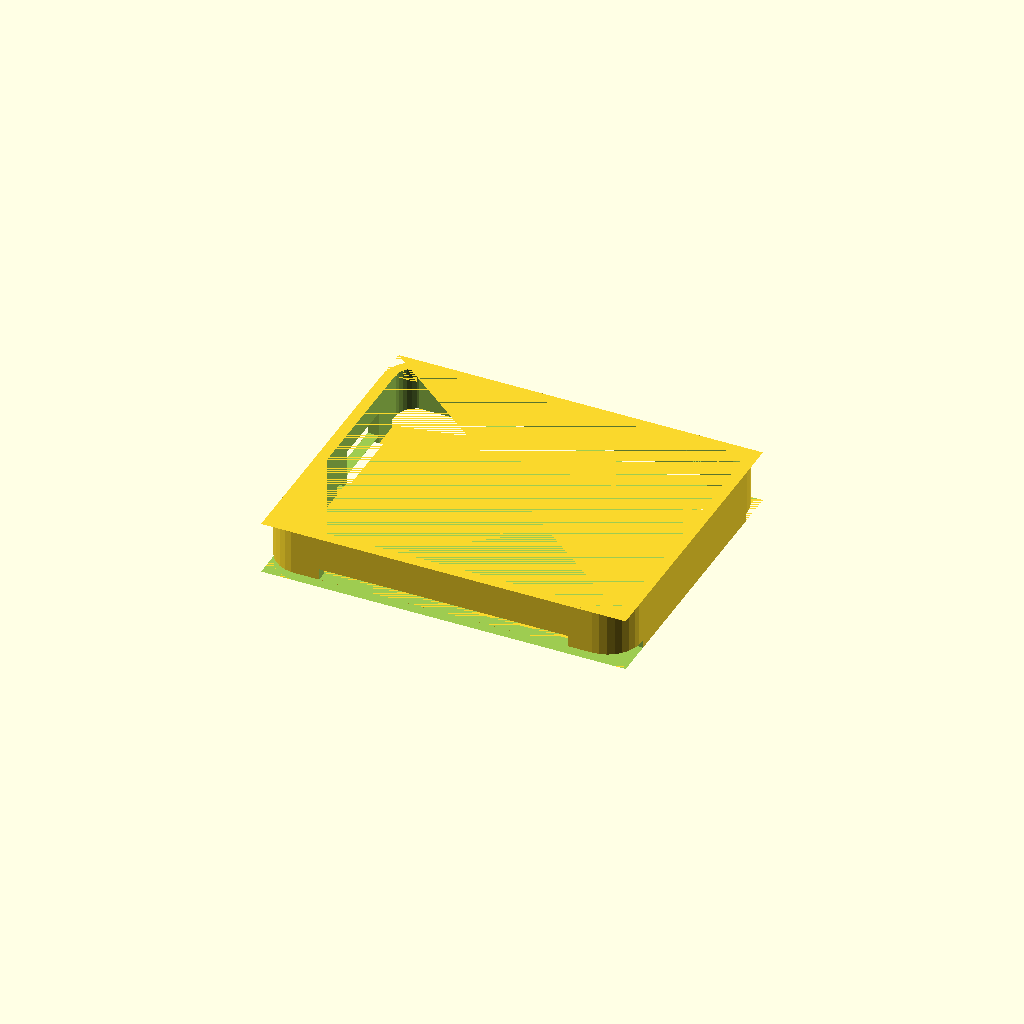
Cell 1: rendered with the file's own defaults.
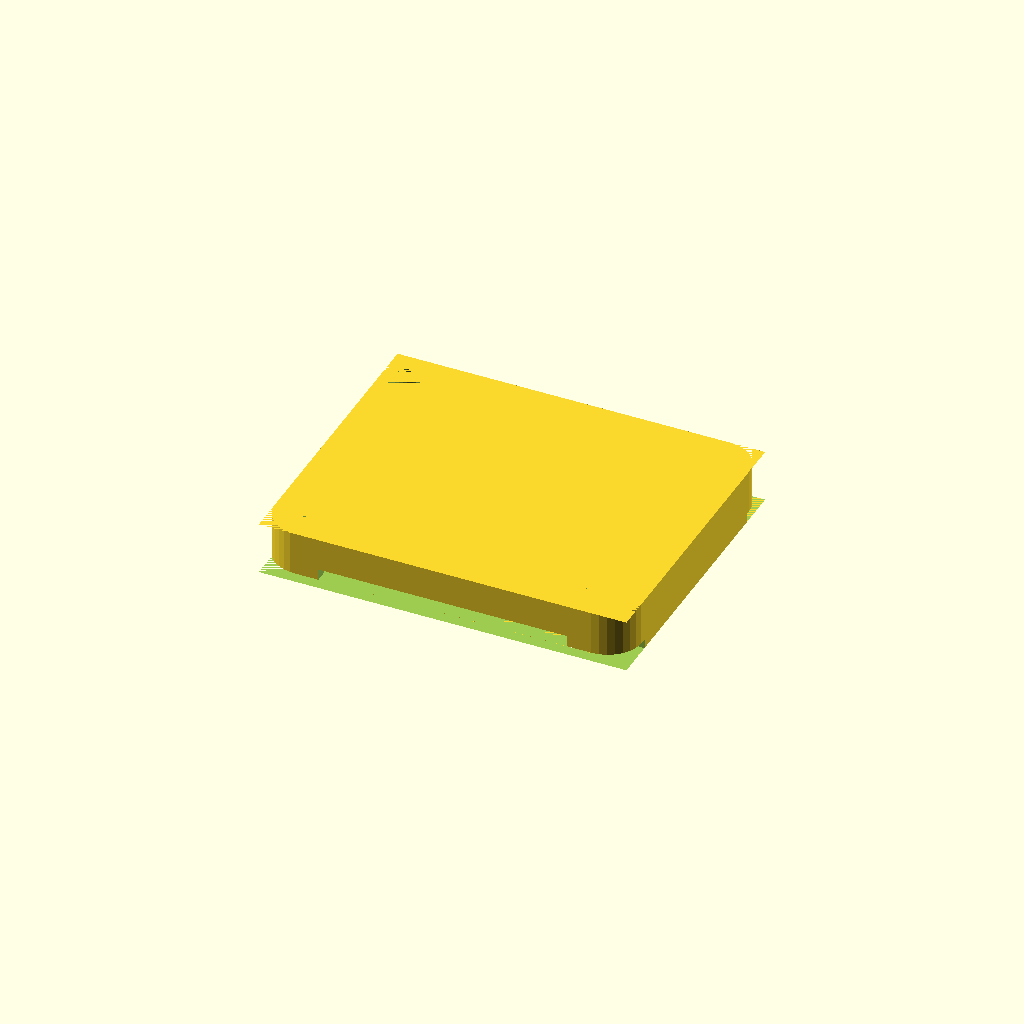
Cell 2: printerOffset = 0.4 (everything else at default).
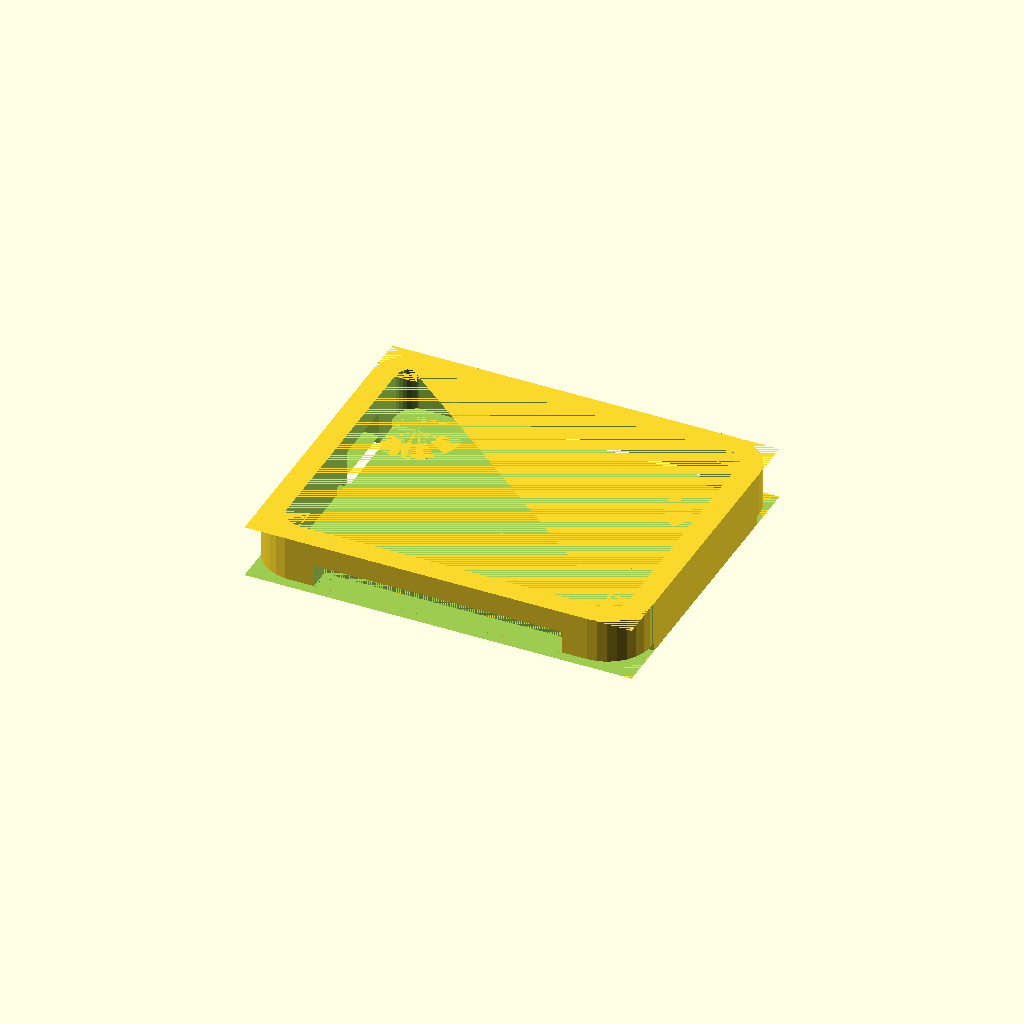
Cell 3: caseThickness = 3 (everything else at default).
All cells are drawn from one camera (rotation 55°, 0°, 25°, orthographic, colour scheme Cornfield), so only the parameter changes between them.
OpenSCAD source file card10.scad:
//$fa = 0.5;
$fs = 0.5;

//printerSettings
printerOffset = 0.2;
caseThickness = 1.5;
layerHeight = 0.16;

//bottompcb
bottomPcbThickness = 1+printerOffset/2;
bottomPcbWidth = 45;
bottomPcbHeight = 38.2;
bottomEdgeDiameter = 4.5;

//wristband
wristbandHolderWidth = 6;
wristbandHolderHeight = 0.6;
wristbandHolderHeightAroundScrew = 0.2;
wristbandHolderInsetY = 0.5;

//contactPins
contactPinWidth = 33;
contactPinHeigth = 3;
contactPinDistanceX = 6;

//screws
bottomScrewDistanceX = 3;
bottomScrewDistanceY = 4.5;
topScrewDistanceX = bottomScrewDistanceX;
topScrewDistanceY = 3.25;
ScrewDistanceX = 39;
ScrewDistanceY = 29;
screwHeadDiameter = 4+printerOffset;
screwHeadHeight = 0.5;
screwDiameter = 2;

//spacer
distancePcbs = 5;
topPcbOffset = bottomScrewDistanceY-topScrewDistanceY;

//topPcb
topCaseThickness = 2;
topPcbWidth = bottomPcbWidth;
topPcbHeight = 35.7;
topPcbEdgeDiameter = 2.75;
topPcbThickness = bottomPcbThickness;

//buttons
buttonHeight = 1.5;
buttonWidth = 3.8+printerOffset;
buttonDepth = 3.2+printerOffset;
buttonSolderPadsWidth = 1;
buttonSolderPadHeight = buttonHeight/2;

//buttonPositions
button1x = 0;
button1Y = 23.5-printerOffset/2;

button2x = 0;
button2Y = 7.8-printerOffset/2;

button3x = topPcbWidth-buttonDepth+printerOffset/2;
button3Y = 7-printerOffset/2;

button4x = topPcbWidth-buttonDepth+printerOffset/2;
button4Y = 13-printerOffset/2;

//display and connector
displayHeight = 13.5+printerOffset*2;
displayWidth = 28+printerOffset*2;
displayThickness = topCaseThickness-layerHeight;
displayCableHeight = 9+printerOffset;
displayCableWidth = 2+printerOffset;

//please check those two values, may vary due to flexible mount
//measured from top pcb corner to corner of display (both bottom-left)
displayPositionX = 8.5-printerOffset;
displayPositionY = 12-printerOffset;
displayCablePositonY = 2-printerOffset/2;

//actual visible area of display
displayBacklightHeight = 11.5;
displayBacklightWidth = 22.5;
//position of visible area relative to bottom-left corner of display
displayBacklightPosX = 4.6;
displayBacklightPosY = 1.3;

//Heartbeat sensor
sensorHeight = 3.6 + printerOffset;
sensorWidth = 5.8 + printerOffset;
sensorThickness = 1.5;
sensorPosX = 23.1 - printerOffset/2; //23
sensorPosY = 2.5 -printerOffset/2; //2.8
heartbeatSensorOvalDiameter = 12;

//frontResistor
resistorHeight = 1.2 + printerOffset;
resistorWidth = 2.6;
resistorDepth = 1.2;
resistorX = 27.5;
resistorY = 31;

//frontLed/ir sensor
ledHeight = resistorHeight;
ledWidth = resistorWidth;
ledThickness = topCaseThickness+1; //-0.15
ledPosX = resistorX + 3;
ledPosY = resistorY;

//rgbLeds
rgbLedsHeight = 2.25+printerOffset;
rgbLedsWidth = 2.25+printerOffset;
rgbLedsThickness = topCaseThickness-layerHeight;
rgbLedsBeginPosX = 6.7-printerOffset/2;
//LEFT edge of the last rgbLed
rgbLedsEndPosX = 36-printerOffset/2;
rgbLedsPosY = 33-printerOffset/2;
rgbLedsNumber = 11;
rgbLedsDistance = (rgbLedsEndPosX-rgbLedsBeginPosX)/(rgbLedsNumber-1);

//card10 finger contact pins
contactPinSmallDiameter = 8;
contactPinLargeDiameter = 12;
conatctPinThickness = topCaseThickness;
contactPinLeftX = 16;
contactPinRightX = 32.5;
contactPinY = 4.5;
contactPinScaleYFactor = 0.8;

//rocket leds
rocketRoundPosX = 6;
rocketRoundPosY = 19.5;
rocketLinesPosX = 20.5;
rocketLinesPosY = 30;
rocketLeafPosX = 38.5;
rocketLeadPosY = 15;

//jumperSpare
jumperHeight = 2+printerOffset;
jumperWidth = 3+printerOffset;
jumperThickness = 1;
jumperPosX = 39-printerOffset/2;
jumperPosY = 18.3-printerOffset/2;

//klicker
klickerDistance = 0.9;
klickerLength = 5;
klickerMountWidth = 2;
klickerArmThickness = 1;
klickerCylinderPosX = 5;
klickerCylinderMaxWidth = 1;
klickerCylinderScaleFactor = 0.5;
klickerAngle = 30;

//sideCover
sideCoverHeight = bottomPcbThickness+topPcbThickness+distancePcbs-printerOffset;
sideCoverThickness = caseThickness;

//typeC
typeCHeight = 3.2+printerOffset;
typeCWidth = 9+printerOffset;
typeCPosY = 19.5+topPcbOffset; //fromTopPlate

//pcbOverhangs
pcbOverhangThickness = 2;
pcbOverhangDepth = 1;
pcbOverhangPosY = 18;

//pcb spacer
spacerThickness = 3;
spacerHeight = distancePcbs;
spacerInnerDiameter = 1.6 + printerOffset;

//choose which elements to display
//bottom cover
    //bottomPcbCover();
//top cover  
    //positionedTopCover();
    //topCover();
//side cover
    //positionedSideCover();
    sideCover();
//whole case
    //case();
    
//Spacer
    //positionedSpacer();
    //pcbSpacerHex();
    

module case(){
    positionedTopCover();
    positionedSideCover();
    bottomPcbCover();
}
    
module positionedTopCover(){
    translate([0,0,distancePcbs+bottomPcbThickness+topPcbThickness+caseThickness])topCover();
}

module positionedSideCover(){
    translate([0,0,caseThickness+printerOffset/2])sideCover();
}

module positionedSpacer(){
    translate([bottomScrewDistanceX+ScrewDistanceX,bottomScrewDistanceY,caseThickness+bottomPcbThickness+spacerHeight/2+printerOffset/2])pcbSpacerHex();
}

module bottomPcbCover(){
    difference(){
        hull(){
            difference(){
                cube([bottomPcbWidth,bottomPcbHeight,caseThickness]);
                //edge cutting
                rotate([0,0,180])bottomEdgeNegative();
                translate([bottomPcbWidth,bottomPcbHeight,0])rotate([0,0,0])bottomEdgeNegative();
                translate([0,bottomPcbHeight,0])rotate([0,0,90])bottomEdgeNegative();
                translate([bottomPcbWidth,0,0])rotate([0,0,-90])bottomEdgeNegative();
            }
            translate([0,0,caseThickness-0.1])sideCoverRaw(0.1);
        }

        //screw cuttings
        translate([bottomScrewDistanceX,bottomScrewDistanceY,-wristbandHolderHeightAroundScrew])screwNegative(caseThickness);
        translate([bottomScrewDistanceX+ScrewDistanceX,bottomScrewDistanceY,-wristbandHolderHeightAroundScrew])screwNegative(caseThickness);
        translate([bottomScrewDistanceX,bottomScrewDistanceY+ScrewDistanceY,-wristbandHolderHeightAroundScrew])screwNegative(caseThickness);
        translate([bottomScrewDistanceX+ScrewDistanceX,bottomScrewDistanceY+ScrewDistanceY,-wristbandHolderHeightAroundScrew])screwNegative(caseThickness);
    
        //wristbandCuttings
        translate([contactPinDistanceX,-contactPinHeigth,0])cube([contactPinWidth,bottomPcbHeight*2,caseThickness]);
        
        
        translate([bottomScrewDistanceX,bottomScrewDistanceY-wristbandHolderInsetY,caseThickness-wristbandHolderHeight])cube([ScrewDistanceX,wristbandHolderWidth,wristbandHolderHeight]);
        
        translate([bottomScrewDistanceX,bottomScrewDistanceY + ScrewDistanceY - wristbandHolderWidth+wristbandHolderInsetY,caseThickness-wristbandHolderHeight])cube([ScrewDistanceX,wristbandHolderWidth,wristbandHolderHeight]);
        
        translate([0,bottomScrewDistanceY-wristbandHolderWidth/2,caseThickness-wristbandHolderHeightAroundScrew])cube([bottomPcbWidth,wristbandHolderWidth*1.5-wristbandHolderInsetY,wristbandHolderHeightAroundScrew]);
        
        translate([0,bottomScrewDistanceY+wristbandHolderWidth/2+ScrewDistanceY-(wristbandHolderWidth*1.5-wristbandHolderInsetY),caseThickness-wristbandHolderHeightAroundScrew])cube([bottomPcbWidth,wristbandHolderWidth*1.5-wristbandHolderInsetY,wristbandHolderHeightAroundScrew]);
    
    }
    
    //typeC overlap
    translate([-sideCoverThickness-printerOffset,typeCPosY+printerOffset,caseThickness])cube([sideCoverThickness,typeCWidth-printerOffset*2,bottomPcbThickness]);
}

module bottomPcbCoverFull(){
    difference(){
        hull(){
            difference(){
                cube([bottomPcbWidth,bottomPcbHeight,caseThickness]);
                //edge cutting
                rotate([0,0,180])bottomEdgeNegative();
                translate([bottomPcbWidth,bottomPcbHeight,0])rotate([0,0,0])bottomEdgeNegative();
                translate([0,bottomPcbHeight,0])rotate([0,0,90])bottomEdgeNegative();
                translate([bottomPcbWidth,0,0])rotate([0,0,-90])bottomEdgeNegative();
            }
            translate([0,0,caseThickness-0.1])sideCoverRaw(0.1);
        }

        //screw cuttings
        translate([bottomScrewDistanceX,bottomScrewDistanceY,0])screwNegative(caseThickness);
        translate([bottomScrewDistanceX+ScrewDistanceX,bottomScrewDistanceY,0])screwNegative(caseThickness);
        translate([bottomScrewDistanceX,bottomScrewDistanceY+ScrewDistanceY,0])screwNegative(caseThickness);
        translate([bottomScrewDistanceX+ScrewDistanceX,bottomScrewDistanceY+ScrewDistanceY,0])screwNegative(caseThickness);
    
        //contactPinCuttings
        translate([contactPinDistanceX,-contactPinHeigth,0])cube([contactPinWidth,contactPinHeigth*2,caseThickness]);
        translate([contactPinDistanceX,bottomPcbHeight-contactPinHeigth,0])cube([contactPinWidth,contactPinHeigth*2,caseThickness]);
    
    }
    
    //typeC overlap
    translate([-sideCoverThickness-printerOffset,typeCPosY+printerOffset,caseThickness])cube([sideCoverThickness,typeCWidth-printerOffset*2,bottomPcbThickness]);
}

module bottomEdgeNegative(){
    translate([-bottomEdgeDiameter,-bottomEdgeDiameter,0]) difference(){
        cube([bottomEdgeDiameter,bottomEdgeDiameter,caseThickness]);
        cylinder(r=bottomEdgeDiameter, h=caseThickness);
    }
}

module topEdgeNegative(){
    translate([-topPcbEdgeDiameter,-topPcbEdgeDiameter,0]) difference(){
        cube([topPcbEdgeDiameter,topPcbEdgeDiameter,topCaseThickness]);
        cylinder(r=topPcbEdgeDiameter, h=topCaseThickness);
    }
}



module topCover(){
    union(){
        difference(){
            hull(){
                translate([0,topPcbOffset,0]) difference(){
                    cube([topPcbWidth,topPcbHeight,topCaseThickness]);
                    //edge cutting
                    rotate([0,0,180])topEdgeNegative();
                    translate([topPcbWidth,topPcbHeight,0])rotate([0,0,0])topEdgeNegative();
                    translate([0,topPcbHeight,0])rotate([0,0,90])topEdgeNegative();
                    translate([topPcbWidth,0,0])rotate([0,0,-90])topEdgeNegative();
                }
                sideCoverRaw(0.1);
            }
       
            translate([0,topPcbOffset,0]){
                //screw cuttings
                translate([topScrewDistanceX,topScrewDistanceY,0])screwNegativeRotated(topCaseThickness);

                translate([topScrewDistanceX+ScrewDistanceX,topScrewDistanceY,0])screwNegativeRotated(topCaseThickness);


                translate([topScrewDistanceX,topScrewDistanceY+ScrewDistanceY,0])screwNegativeRotated(topCaseThickness);


                translate([topScrewDistanceX+ScrewDistanceX,topScrewDistanceY+ScrewDistanceY,0])screwNegativeRotated(topCaseThickness);
    
                //button cutting
                translate([button1x,button1Y+buttonWidth,0]) mirror([0,1,0])buttonNegative();
                translate([button2x,button2Y,0]) buttonNegative();
                translate([button3x+buttonDepth,button3Y,0]) mirror([1,0,0])buttonNegative();
                translate([button4x+buttonDepth,button4Y+buttonWidth,0]) mirror([0,1,0]) mirror([1,0,0])buttonNegative();
    
                translate([displayPositionX,displayPositionY,0])displayNegative();
    
                //Heartbeat sensor cutting
                negativeHeartbeatSensor();

                //jumper-solder pads on the right of the display
                translate([jumperPosX,jumperPosY,0])cube([jumperWidth,jumperHeight,jumperThickness]);
                
                //front irLed-transceiver
                translate([ledPosX,ledPosY,0])cube([ledWidth,ledHeight,ledThickness]);
                
                //front resistor on the left of irLed
                translate([resistorX,resistorY,0])cube([resistorWidth,resistorHeight,resistorDepth]);
                
                for (rgbLedNr = [0:rgbLedsNumber-1]) { 
                    translate([rgbLedsBeginPosX+rgbLedsDistance*rgbLedNr,rgbLedsPosY,0])cube([rgbLedsWidth,rgbLedsHeight,rgbLedsThickness]);
                }
                
                //contactPins for card10 ecg sensor
                contactPinsNegative();
               
                //cutouts rocket leds
                translate([rocketRoundPosX,rocketRoundPosY,0])cutoutsRocketLed();
                translate([rocketLinesPosX,rocketLinesPosY,0])rotate([0,0,90])cutoutsRocketLed();
                translate([rocketLeafPosX,rocketLeadPosY,0])cutoutsRocketLed();
            }
    
        }
        translate([0,topPcbOffset,0]){
            translate([button1x,button1Y+buttonWidth,0]) mirror([0,1,0])klicker();
            translate([button2x,button2Y,0]) klicker();
            translate([bottomPcbWidth,button3Y,0]) mirror([1,0,0])klicker();
            translate([bottomPcbWidth,button4Y+buttonWidth,0]) mirror([0,1,0]) mirror([1,0,0])klicker();
         }
            
    }
}

module negativeHeartbeatSensor(){
    translate([sensorPosX,sensorPosY,0])cube([sensorWidth,sensorHeight,sensorThickness]);
    
    hull(){
        translate([sensorPosX,sensorPosY,sensorThickness])
        cube([sensorWidth,sensorHeight,0.01]);
    
        translate([sensorPosX+sensorWidth/2,sensorPosY+sensorHeight/2,topCaseThickness])cylinder(d=heartbeatSensorOvalDiameter, h=0.01);
    }
    
}

module contactPinsNegative(){
    hull(){
        translate([contactPinLeftX,contactPinY,0])scale([1,contactPinScaleYFactor,1])cylinder(d1=contactPinSmallDiameter,d2=contactPinLargeDiameter,h=conatctPinThickness);
        translate([contactPinLeftX-contactPinLargeDiameter/2,-caseThickness-printerOffset,0]) cube([contactPinLargeDiameter,1,topCaseThickness]);
    }
}



module buttonNegative(){
    cube([buttonDepth,buttonWidth,buttonHeight]);
    translate([0,-buttonSolderPadsWidth,0])cube([buttonDepth,buttonSolderPadsWidth,buttonSolderPadHeight]);
    translate([0,buttonWidth,0])cube([buttonDepth,buttonSolderPadsWidth,buttonSolderPadHeight]);
    translate([-klickerDistance-klickerArmThickness,-klickerLength+klickerMountWidth,0])cube([klickerDistance+klickerArmThickness,klickerLength+buttonWidth-klickerMountWidth+buttonSolderPadsWidth,topCaseThickness]);
}


module displayNegative(){
    cube([displayWidth,displayHeight,displayThickness]);
    translate([-displayCablePositonY,displayCableWidth,0])cube([displayCableWidth,displayCableHeight,displayThickness]);
    translate([displayBacklightPosX,displayBacklightPosY,displayThickness])cube([displayBacklightWidth,displayBacklightHeight,topCaseThickness-displayThickness]);
}

module klicker(){
    intersection(){
        union(){
            translate([-klickerDistance-klickerArmThickness,-klickerLength,0])cube([klickerArmThickness,klickerLength+buttonWidth,topCaseThickness]);
            intersection(){
                translate([-klickerDistance-klickerArmThickness-klickerCylinderMaxWidth,0,0])cube([klickerCylinderMaxWidth,buttonWidth,topCaseThickness]);

                translate([-klickerDistance-klickerArmThickness,buttonWidth/2,0])scale([klickerCylinderScaleFactor,1,1])cylinder(d=buttonWidth,h=topCaseThickness);
            }
        }
        translate([-klickerDistance,-klickerLength,0])rotate([0,0,klickerAngle])cube([30,30,topCaseThickness]);
    }
    translate([-klickerDistance,-klickerLength,0])cube([klickerDistance,klickerMountWidth,topCaseThickness]);
}

module screwNegative(desiredScrewHeadHeight){
    translate([0,0,desiredScrewHeadHeight-screwHeadHeight])cylinder(d1=screwHeadDiameter+printerOffset,d2=screwDiameter+printerOffset,h=screwHeadHeight);
    cylinder(d1=screwHeadDiameter+printerOffset,d2=screwHeadDiameter+printerOffset,h=desiredScrewHeadHeight-screwHeadHeight);
}
module screwNegativeRotated(desiredScrewHeadHeight){
    translate([0,0,desiredScrewHeadHeight])rotate([180,0,0])screwNegative(desiredScrewHeadHeight);
}



module sideCaseInnerEdgeNegative(){
    translate([-topPcbEdgeDiameter-printerOffset,-topPcbEdgeDiameter-printerOffset,0]) difference(){
        cube([topPcbEdgeDiameter+printerOffset*2,topPcbEdgeDiameter+printerOffset*2,sideCoverHeight]);
        cylinder(r=topPcbEdgeDiameter+printerOffset, h=sideCoverHeight);
    }
}

module sideCaseOuterEdgeNegative(){
    translate([-topPcbEdgeDiameter-printerOffset-sideCoverThickness,-topPcbEdgeDiameter-printerOffset-sideCoverThickness,0]) difference(){
        cube([topPcbEdgeDiameter+printerOffset*2+sideCoverThickness,topPcbEdgeDiameter+printerOffset*2+sideCoverThickness,sideCoverHeight]);
        cylinder(r=topPcbEdgeDiameter+printerOffset+sideCoverThickness, h=sideCoverHeight);
    }
}


module sideCoverInnerNegative(){
    translate([-printerOffset,-printerOffset,0])difference(){
        cube([topPcbWidth + printerOffset*2,topPcbHeight + printerOffset*2,sideCoverHeight]);
        
        //edge cutting
        //down 
        rotate([0,0,180])sideCaseInnerEdgeNegative();
        translate([topPcbWidth+printerOffset*3,topPcbHeight+printerOffset*3,0])rotate([0,0,0])sideCaseInnerEdgeNegative();
        translate([0,topPcbHeight+printerOffset*3,0])rotate([0,0,90])sideCaseInnerEdgeNegative();
        translate([topPcbWidth+printerOffset*3,0,0])rotate([0,0,-90])sideCaseInnerEdgeNegative();
    }
}

semiTransparentThickness = 0.6;
    semiTransparentHeight = 2;
    semiTransparentWidth = 2;
    ledDistanceToScrew = 4;

module sideCoverLedNegative(){
    
    translate([-printerOffset+ledDistanceToScrew-semiTransparentWidth/2+bottomScrewDistanceX,topPcbOffset-printerOffset-sideCoverThickness+semiTransparentThickness+0.001,-semiTransparentHeight+sideCoverHeight-topPcbThickness]){
        cube([semiTransparentWidth,sideCoverThickness-semiTransparentThickness,semiTransparentHeight]);
    }
    
    translate([topPcbWidth-semiTransparentWidth+printerOffset-ledDistanceToScrew+semiTransparentWidth/2-bottomScrewDistanceX,topPcbOffset-printerOffset-sideCoverThickness+semiTransparentThickness+0.001,-semiTransparentHeight+sideCoverHeight-topPcbThickness]){
        cube([semiTransparentWidth,sideCoverThickness-semiTransparentThickness,semiTransparentHeight]);
    }
    
    translate([-printerOffset+ledDistanceToScrew-semiTransparentWidth/2+bottomScrewDistanceX,topPcbOffset+printerOffset+topPcbHeight-0.001,-semiTransparentHeight+sideCoverHeight-topPcbThickness]){
        cube([semiTransparentWidth,sideCoverThickness-semiTransparentThickness,semiTransparentHeight]);
    }
    
    translate([topPcbWidth-semiTransparentWidth+printerOffset-ledDistanceToScrew+semiTransparentWidth/2-bottomScrewDistanceX,topPcbOffset+printerOffset+topPcbHeight-0.001,-semiTransparentHeight+sideCoverHeight-topPcbThickness]){
        cube([semiTransparentWidth,sideCoverThickness-semiTransparentThickness,semiTransparentHeight]);
    }
}

module sideCover(){
    difference(){
        sideCoverRaw(sideCoverHeight);
        
        translate([0,topPcbOffset,0]){
            //typeC
            typeCNegative();
            translate([0,0,-typeCHeight])typeCNegative();
        
            //bottomPlate 
            translate([-printerOffset-sideCoverThickness-0.5,-topPcbOffset-bottomEdgeDiameter,0])cube([bottomPcbWidth+printerOffset*2+sideCoverThickness*2+1,bottomEdgeDiameter*2,bottomPcbThickness]);
        
            translate([-printerOffset-sideCoverThickness-0.5,-topPcbOffset+
       bottomPcbHeight-bottomEdgeDiameter,0])cube([bottomPcbWidth+printerOffset*2+sideCoverThickness*2+1,bottomEdgeDiameter*2,bottomPcbThickness]);
        
            //contact pins
            translate([contactPinDistanceX,bottomPcbHeight-contactPinHeigth-0.5,bottomPcbThickness])cube([contactPinWidth,contactPinHeigth+0.5,caseThickness]);
        
            translate([contactPinDistanceX,-printerOffset-sideCoverThickness-0.5,bottomPcbThickness])cube([contactPinWidth,contactPinHeigth+0.5,caseThickness]);
        
            //spare for pcb interconnect overhangs
            translate([-printerOffset-pcbOverhangDepth,-topPcbOffset+pcbOverhangPosY,0])cube([bottomPcbWidth+printerOffset*2+pcbOverhangDepth*2,pcbOverhangThickness,bottomPcbThickness]);
        }
        sideCoverLedNegative();
    }
}

rocketLedHeight = 5.5;
rocketLedWidth = 3.5;
rocketLedWidthPercentage = rocketLedWidth/rocketLedHeight;
module cutoutsRocketLed(){
    scale([rocketLedWidthPercentage,1,1])cylinder(d=rocketLedHeight,h=topCaseThickness);
}



module typeCNegative(){
    translate([-sideCoverThickness-printerOffset-0.5,typeCPosY-topPcbOffset,bottomPcbThickness])cube([sideCoverThickness+1,typeCWidth,typeCHeight]);
}



module sideCoverRaw(height){
    translate([0,topPcbOffset,0])difference(){
        translate([-printerOffset-sideCoverThickness,-printerOffset-sideCoverThickness,0])difference(){
            cube([topPcbWidth + printerOffset*2+sideCoverThickness*2,topPcbHeight + printerOffset*2+sideCoverThickness*2,height]);
        
            //edge cutting
            rotate([0,0,180])sideCaseOuterEdgeNegative();
            translate([topPcbWidth+(printerOffset+sideCoverThickness)*2,topPcbHeight++(printerOffset+sideCoverThickness)*2,0])rotate([0,0,0])sideCaseOuterEdgeNegative();
            translate([0,topPcbHeight++(printerOffset+sideCoverThickness)*2,0])rotate([0,0,90])sideCaseOuterEdgeNegative();
            translate([topPcbWidth++(printerOffset+sideCoverThickness)*2,0,0])rotate([0,0,-90])sideCaseOuterEdgeNegative();
        }
        sideCoverInnerNegative();
    }
}



module pcbSpacerHex(){
    difference(){
        intersection(){
            cube([spacerThickness,spacerThickness*3,spacerHeight], center = true);
            rotate([0,0,120])cube([spacerThickness,spacerThickness*3,spacerHeight], center = true);
            rotate([0,0,-120])cube([spacerThickness,spacerThickness*3,spacerHeight], center = true);
        }
        translate([0,0,-spacerHeight/2-1])cylinder(d=spacerInnerDiameter,h=spacerHeight+2);
    }
}
Parameter table extracted from the source (name, type, default, range or options):
printerOffset: number, default 0.2
caseThickness: number, default 1.5
layerHeight: number, default 0.16
bottomPcbWidth: number, default 45
bottomPcbHeight: number, default 38.2
bottomEdgeDiameter: number, default 4.5
wristbandHolderWidth: number, default 6
wristbandHolderHeight: number, default 0.6
wristbandHolderHeightAroundScrew: number, default 0.2
wristbandHolderInsetY: number, default 0.5
contactPinWidth: number, default 33
contactPinHeigth: number, default 3
contactPinDistanceX: number, default 6
bottomScrewDistanceX: number, default 3
bottomScrewDistanceY: number, default 4.5
topScrewDistanceY: number, default 3.25
ScrewDistanceX: number, default 39
ScrewDistanceY: number, default 29
screwHeadHeight: number, default 0.5
screwDiameter: number, default 2
distancePcbs: number, default 5
topCaseThickness: number, default 2
topPcbHeight: number, default 35.7
topPcbEdgeDiameter: number, default 2.75
buttonHeight: number, default 1.5
buttonSolderPadsWidth: number, default 1
button1x: number, default 0
button2x: number, default 0
displayBacklightHeight: number, default 11.5
displayBacklightWidth: number, default 22.5
displayBacklightPosX: number, default 4.6
displayBacklightPosY: number, default 1.3
sensorThickness: number, default 1.5
heartbeatSensorOvalDiameter: number, default 12
resistorWidth: number, default 2.6
resistorDepth: number, default 1.2
resistorX: number, default 27.5
resistorY: number, default 31
rgbLedsNumber: number, default 11
contactPinSmallDiameter: number, default 8
contactPinLargeDiameter: number, default 12
contactPinLeftX: number, default 16
contactPinRightX: number, default 32.5
contactPinY: number, default 4.5
contactPinScaleYFactor: number, default 0.8
rocketRoundPosX: number, default 6
rocketRoundPosY: number, default 19.5
rocketLinesPosX: number, default 20.5
rocketLinesPosY: number, default 30
rocketLeafPosX: number, default 38.5
rocketLeadPosY: number, default 15
jumperThickness: number, default 1
klickerDistance: number, default 0.9
klickerLength: number, default 5
klickerMountWidth: number, default 2
klickerArmThickness: number, default 1
klickerCylinderPosX: number, default 5
klickerCylinderMaxWidth: number, default 1
klickerCylinderScaleFactor: number, default 0.5
klickerAngle: number, default 30
pcbOverhangThickness: number, default 2
pcbOverhangDepth: number, default 1
pcbOverhangPosY: number, default 18
spacerThickness: number, default 3
